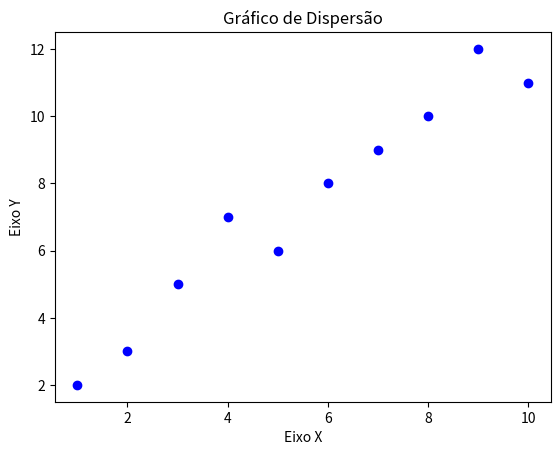

The matplotlib source for this figure:
import matplotlib.pyplot as plt

x = [1, 2, 3, 4, 5, 6, 7, 8, 9, 10]
y = [2, 3, 5, 7 ,6 ,8 ,9 ,10, 12 ,11]

plt.scatter(x, y, color='blue', marker='o')

plt.xlabel('Eixo X')
plt.ylabel('Eixo Y')

plt.title('Gráfico de Dispersão')

plt.show()